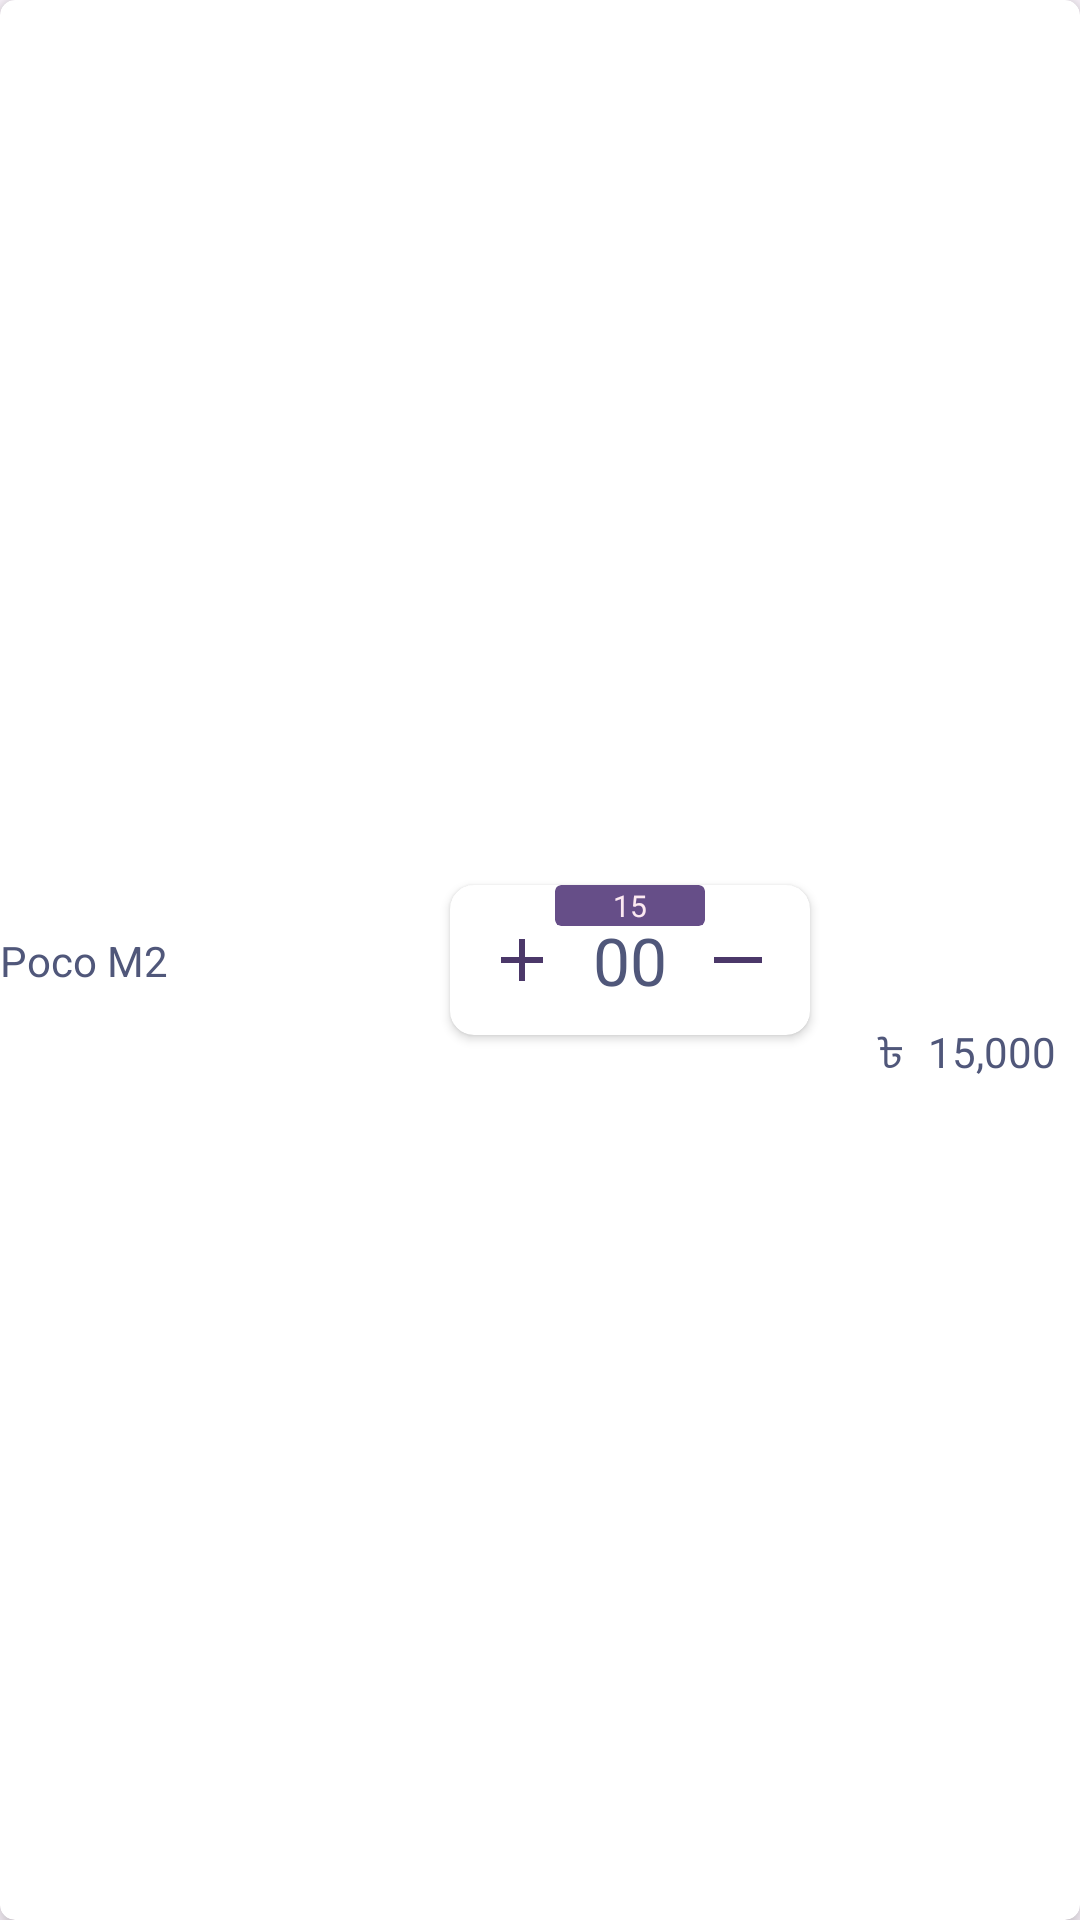

Write the Android layout XML for this screen, with the resource values it uses.
<!-- AndroidManifest.xml: application theme Theme.MyApplication -->
<!-- res/layout/sellrecycler.xml -->
<?xml version="1.0" encoding="utf-8"?>
<androidx.cardview.widget.CardView xmlns:android="http://schemas.android.com/apk/res/android"
    xmlns:app="http://schemas.android.com/apk/res-auto"
    xmlns:tools="http://schemas.android.com/tools"
    android:id="@+id/sellCardView"
    android:layout_width="match_parent"
    android:layout_height="70dp"
    android:layout_marginHorizontal="8dp"
    android:layout_marginVertical="2dp"
    android:clickable="true"
    app:cardCornerRadius="5dp"
    app:cardElevation="5dp">

    <androidx.constraintlayout.widget.ConstraintLayout
        android:layout_width="match_parent"
        android:layout_height="match_parent"
        app:layout_constraintEnd_toStartOf="@+id/plusBtn"
        app:layout_constraintStart_toStartOf="@+id/plusBtn">

        <TextView
            android:id="@+id/textView3"
            android:layout_width="wrap_content"
            android:layout_height="wrap_content"
            android:layout_marginEnd="8dp"
            android:text="৳"
            android:textColor="@color/colorTextView3"
            app:layout_constraintBottom_toBottomOf="parent"
            app:layout_constraintEnd_toStartOf="@+id/sell_price_text"
            app:layout_constraintTop_toTopOf="parent"
            app:layout_constraintVertical_bias="0.551" />

        <TextView
            android:id="@+id/name_text"
            android:layout_width="wrap_content"
            android:layout_height="wrap_content"
            android:text="Poco M2"
            android:textColor="@color/colorTextView3"
            app:layout_constraintBottom_toBottomOf="parent"
            app:layout_constraintStart_toEndOf="@+id/imageView"
            app:layout_constraintTop_toTopOf="parent" />

        <TextView
            android:id="@+id/sell_price_text"
            android:layout_width="wrap_content"
            android:layout_height="wrap_content"
            android:layout_marginEnd="8dp"
            android:text="15,000"
            android:textColor="@color/colorTextView3"
            app:layout_constraintBottom_toBottomOf="parent"
            app:layout_constraintEnd_toEndOf="parent"
            app:layout_constraintTop_toTopOf="parent"
            app:layout_constraintVertical_bias="0.549" />

        <ImageView
            android:id="@+id/imageView"
            android:layout_width="wrap_content"
            android:layout_height="wrap_content"
            android:scaleY=".8"
            app:layout_constraintBottom_toBottomOf="parent"
            app:layout_constraintStart_toStartOf="parent"
            app:layout_constraintTop_toTopOf="parent"
            app:srcCompat="@mipmap/mobileapp" />

        <androidx.cardview.widget.CardView
            android:layout_width="120dp"
            android:layout_height="50dp"
            android:layout_marginStart="60dp"
            app:cardCornerRadius="8dp"
            app:layout_constraintBottom_toBottomOf="parent"
            app:layout_constraintEnd_toEndOf="parent"
            app:layout_constraintStart_toStartOf="@+id/imageView"
            app:layout_constraintTop_toTopOf="parent">


            <ImageButton
                android:id="@+id/plusBtn"
                android:layout_width="wrap_content"
                android:layout_height="50dp"
                android:backgroundTintMode="add"
                android:contentDescription="add"
                android:visibility="visible"
                app:srcCompat="@drawable/plush"
                app:tint="@color/colorSecondary" />

            <TextView
                android:id="@+id/pieceText"
                android:layout_width="wrap_content"
                android:layout_height="wrap_content"
                android:layout_gravity="center"
                android:text="00"
                android:textColor="@color/colorTextView3"
                android:textSize="22sp" />

            <ImageButton
                android:id="@+id/minusBtn"
                android:layout_width="wrap_content"
                android:layout_height="50dp"
                android:layout_gravity="right"
                android:backgroundTintMode="add"
                android:contentDescription="add"
                android:visibility="visible"
                app:srcCompat="@drawable/baseline_horizontal_rule_24"
                app:tint="@color/colorSecondary" />

            <androidx.cardview.widget.CardView
                android:layout_width="50dp"
                android:layout_height="wrap_content"
                android:layout_gravity="center_horizontal"
                app:cardBackgroundColor="@color/colorPrimary"
                app:cardElevation="0dp">

                <TextView
                    android:id="@+id/stockamount_text_view"
                    android:layout_width="wrap_content"
                    android:layout_height="wrap_content"
                    android:layout_gravity="center"
                    android:text="15"
                    android:textColor="@color/colorTextView2"
                    android:textSize="10sp"
                    app:layout_constraintBottom_toBottomOf="parent" />
            </androidx.cardview.widget.CardView>


        </androidx.cardview.widget.CardView>

    </androidx.constraintlayout.widget.ConstraintLayout>

</androidx.cardview.widget.CardView>
<!-- resources referenced by this layout -->
<resources>
  <color name="colorPrimary">#664E88</color>
  <color name="colorSecondary">#4B3869</color>
  <color name="colorTextView2">#FCE9F1</color>
  <color name="colorTextView3">#50577A</color>
  <!-- drawable baseline_horizontal_rule_24 (drawable) -->
  <vector android:height="24dp" android:tint="@color/colorPrimary"
      android:viewportHeight="24" android:viewportWidth="24"
      android:width="24dp" xmlns:android="http://schemas.android.com/apk/res/android">
      <path android:fillColor="@android:color/white"
          android:fillType="evenOdd" android:pathData="M4,11h16v2h-16z"/>
  </vector>
  <!-- drawable plush (drawable) -->
  <vector android:height="24dp" android:tint="#FF00B7"
      android:viewportHeight="24" android:viewportWidth="24"
      android:width="24dp" xmlns:android="http://schemas.android.com/apk/res/android">
      <path android:fillColor="@android:color/white" android:pathData="M19,13h-6v6h-2v-6H5v-2h6V5h2v6h6v2z"/>
  </vector>
  <style name="Theme.MyApplication" parent="Theme.Material3.Light.NoActionBar">
          <item name="android:colorPrimary">@color/colorPrimary</item>
          <item name="android:textColor">@color/colorPrimary</item>
          <item name="android:textAllCaps">false</item>
  
      </style>
</resources>
